Photos from the image-classification dataset "Augmented_Preprocessed_Dataset" in the GitHub repository Prothomaa/Ensemble-of-deep-learning-models-for-eye-disease-classification. Its 5 classes are: diabetic retinopathy, glaucoma, healthy, macular scar, myopia.

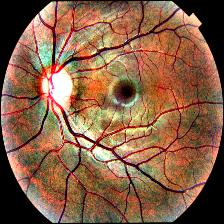
Label: myopia

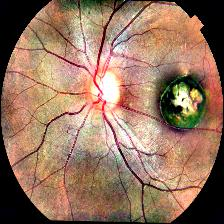
Label: macular scar

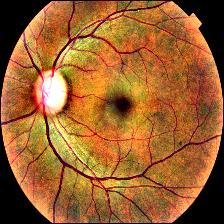
Label: glaucoma

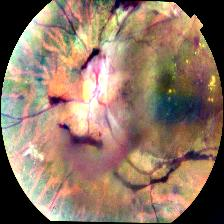
Label: diabetic retinopathy

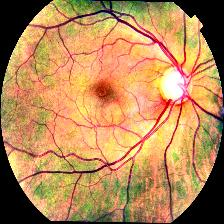
Label: healthy

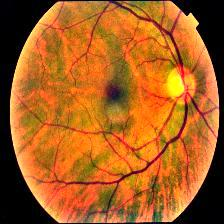
Label: myopia
